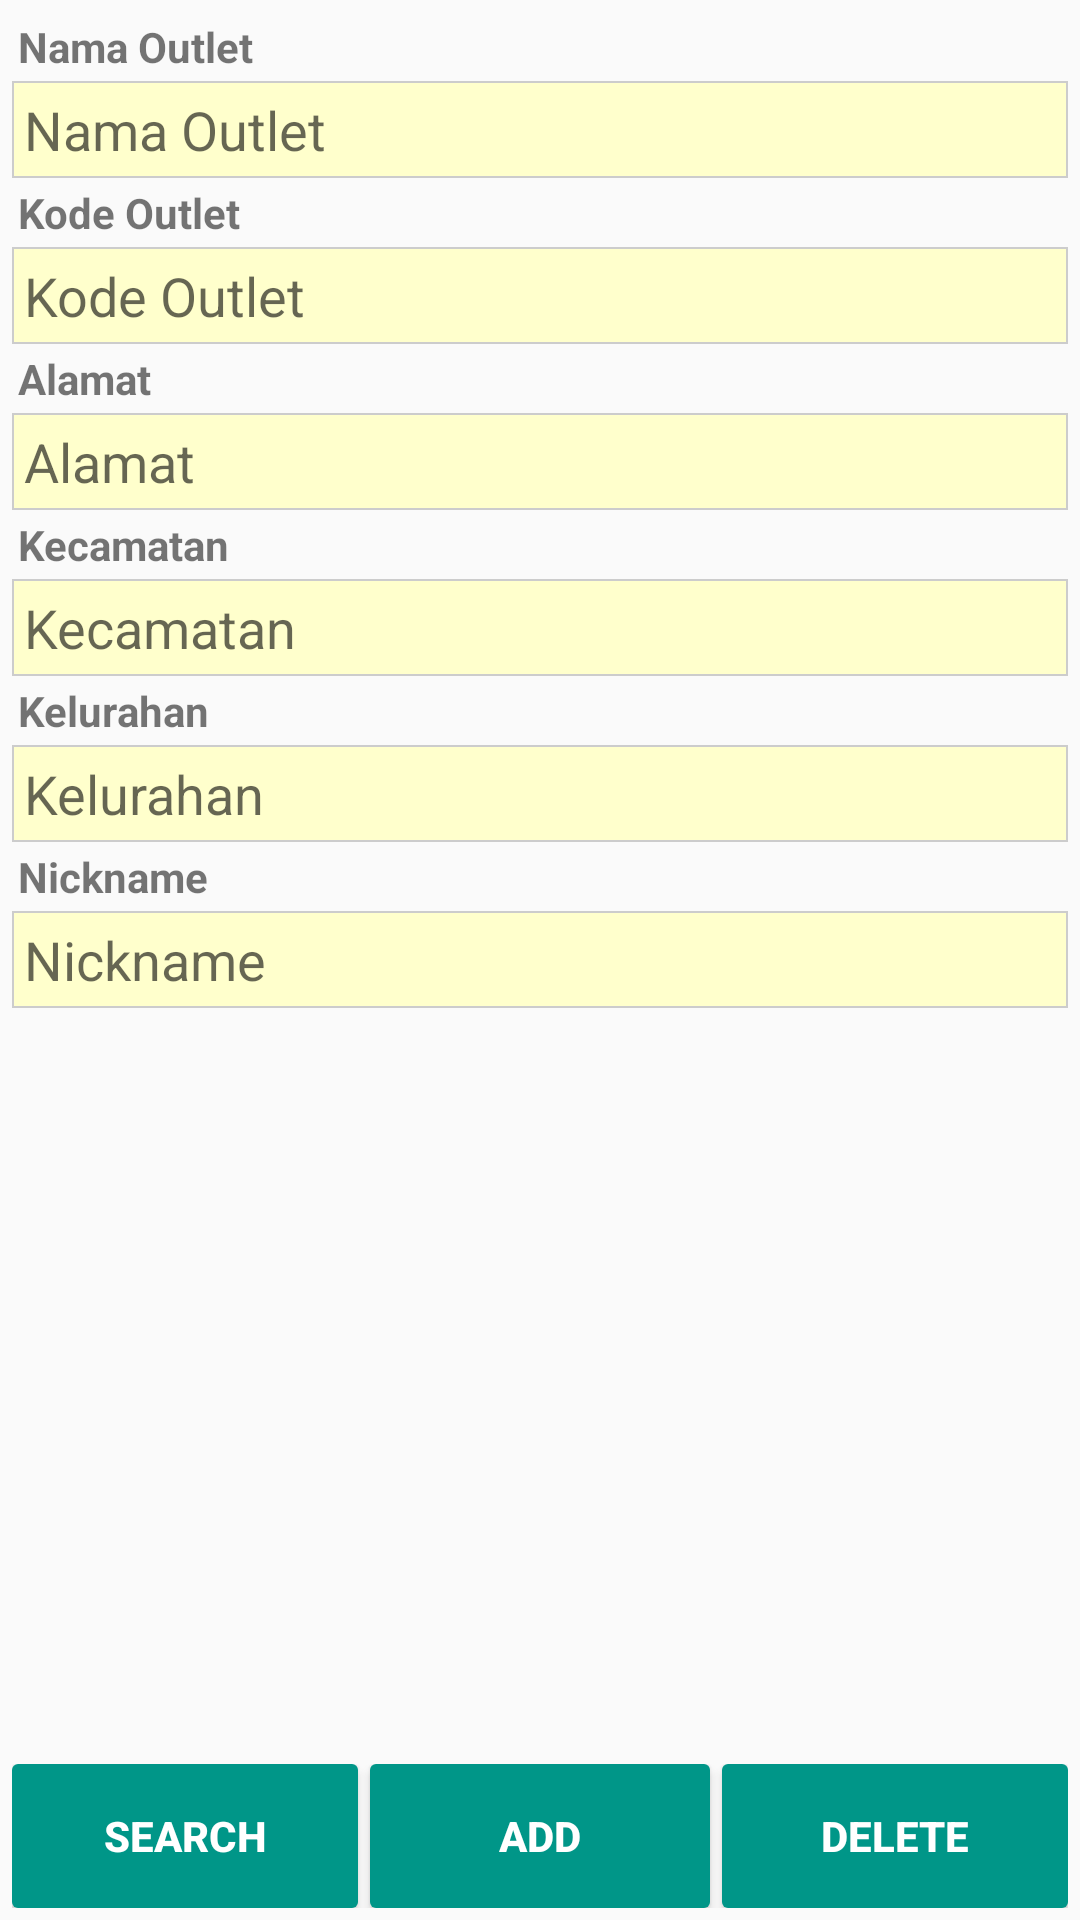

Produce the Android XML layout that renders to this screen, including the resource entries it uses.
<!-- AndroidManifest.xml: application theme AppTheme -->
<!-- res/layout/activity_search_outlet_upline.xml -->
<?xml version="1.0" encoding="utf-8"?>
<LinearLayout xmlns:android="http://schemas.android.com/apk/res/android"
    xmlns:tools="http://schemas.android.com/tools"
    android:id="@+id/activity_search_outlet_upline"
    android:layout_width="match_parent"
    android:layout_height="match_parent"
    android:focusable="true"
    android:focusableInTouchMode="true"
    android:orientation="vertical"
    android:padding="4dp"
    tools:context="com.example.agastya.hellorealm.views.SearchOutletUplineActivity">

    <LinearLayout
        android:layout_width="match_parent"
        android:layout_height="match_parent"
        android:layout_weight="1"
        android:orientation="vertical">

        
        <TextView
            style="@style/custom_textview"
            android:text="Nama Outlet" />

        <EditText
            android:id="@+id/activity_search_outlet_upline_edittext_nama_outlet"
            style="@style/custom_edittext"
            android:hint="Nama Outlet" />

        
        <TextView
            style="@style/custom_textview"
            android:text="Kode Outlet" />

        <EditText
            android:id="@+id/activity_search_outlet_upline_edittext_kode_outlet"
            style="@style/custom_edittext"
            android:hint="Kode Outlet" />

        
        <TextView
            style="@style/custom_textview"
            android:text="Alamat" />

        <EditText
            android:id="@+id/activity_search_outlet_upline_edittext_alamat"
            style="@style/custom_edittext"
            android:hint="Alamat" />

        
        <TextView
            style="@style/custom_textview"
            android:text="Kecamatan" />

        <EditText
            android:id="@+id/activity_search_outlet_upline_edittext_kecamatan"
            style="@style/custom_edittext"
            android:hint="Kecamatan" />

        
        <TextView
            style="@style/custom_textview"
            android:text="Kelurahan" />

        <EditText
            android:id="@+id/activity_search_outlet_upline_edittext_kelurahan"
            style="@style/custom_edittext"
            android:hint="Kelurahan" />

        
        <TextView
            style="@style/custom_textview"
            android:text="Nickname" />

        <EditText
            android:id="@+id/activity_search_outlet_upline_edittext_nickname"
            style="@style/custom_edittext"
            android:hint="Nickname" />
    </LinearLayout>

    <LinearLayout
        android:layout_width="match_parent"
        android:layout_height="wrap_content"
        android:layout_weight="0"
        android:orientation="horizontal">

        <Button
            android:id="@+id/activity_search_outlet_upline_button_search"
            style="@style/custom_button_green"
            android:layout_marginRight="2dp"
            android:layout_weight="1"
            android:text="SEARCH" />

        <Button
            android:id="@+id/activity_search_outlet_upline_button_add_data"
            style="@style/custom_button_green"
            android:layout_marginLeft="2dp"
            android:layout_marginRight="2dp"
            android:layout_weight="1"
            android:text="ADD"
            android:visibility="visible" />

        <Button
            android:id="@+id/activity_search_outlet_upline_button_delete_data"
            style="@style/custom_button_green"
            android:layout_marginLeft="2dp"
            android:layout_weight="1"
            android:text="DELETE"
            android:visibility="visible" />
    </LinearLayout>
</LinearLayout>
<!-- resources referenced by this layout -->
<resources>
  <style name="custom_button_green">
          <item name="android:layout_width">match_parent</item>
          <item name="android:layout_height">wrap_content</item>
          <item name="android:background">@drawable/custom_widgets_button_green</item>
          <item name="android:textColor">@android:color/white</item>
          <item name="android:textStyle">bold</item>
      </style>
  <style name="custom_edittext">
          <item name="android:layout_width">match_parent</item>
          <item name="android:layout_height">wrap_content</item>
          <item name="android:background">@drawable/custom_field_input_text</item>
          <item name="android:padding">4dp</item>
          <item name="android:inputType">text</item>
      </style>
  <style name="custom_textview">
          <item name="android:layout_width">match_parent</item>
          <item name="android:layout_height">wrap_content</item>
          <item name="android:padding">2dp</item>
          <item name="android:textStyle">bold</item>
      </style>
  <style name="AppTheme" parent="Theme.AppCompat.Light.DarkActionBar">
          
          <item name="colorPrimary">@color/colorPrimary</item>
          <item name="colorPrimaryDark">@color/colorPrimaryDark</item>
          <item name="colorAccent">@color/colorAccent</item>
      </style>
  <!-- drawable custom_field_input_text (drawable) -->
  <?xml version="1.0" encoding="utf-8"?>
  <selector xmlns:android="http://schemas.android.com/apk/res/android" android:exitFadeDuration="@android:integer/config_mediumAnimTime">
      <item android:state_focused="true">
          <shape xmlns:android="http://schemas.android.com/apk/res/android" android:shape="rectangle">
              <solid android:color="@color/backgroundEditTextFocused" />
              <stroke android:width="2px" android:color="#CCCCCC" />
          </shape>
      </item>
  
      <item android:state_enabled="false">
          <shape xmlns:android="http://schemas.android.com/apk/res/android" android:shape="rectangle">
              <solid android:color="@color/backgroundEditTextDisabled" />
              <stroke android:width="2px" android:color="#CCCCCC" />
          </shape>
      </item>
  
      <item>
          <shape xmlns:android="http://schemas.android.com/apk/res/android" android:shape="rectangle">
              <solid android:color="@color/backgroundEditTextNormal" />
              <stroke android:width="2px" android:color="#CCCCCC" />
          </shape>
      </item>
  </selector>
  <color name="colorPrimary">#3F51B5</color>
  <color name="colorPrimaryDark">#303F9F</color>
  <color name="colorAccent">#FF4081</color>
  <color name="buttonGreenPressed">#00796b</color>
  <color name="buttonGreenFocused">#004d40</color>
  <color name="buttonDisable">#e0e0e0</color>
  <color name="buttonGreenNormal">#009688</color>
  <color name="backgroundEditTextFocused">#FFFFFF</color>
  <color name="backgroundEditTextDisabled">#e0e0e0</color>
  <color name="backgroundEditTextNormal">#FFFFCC</color>
</resources>
